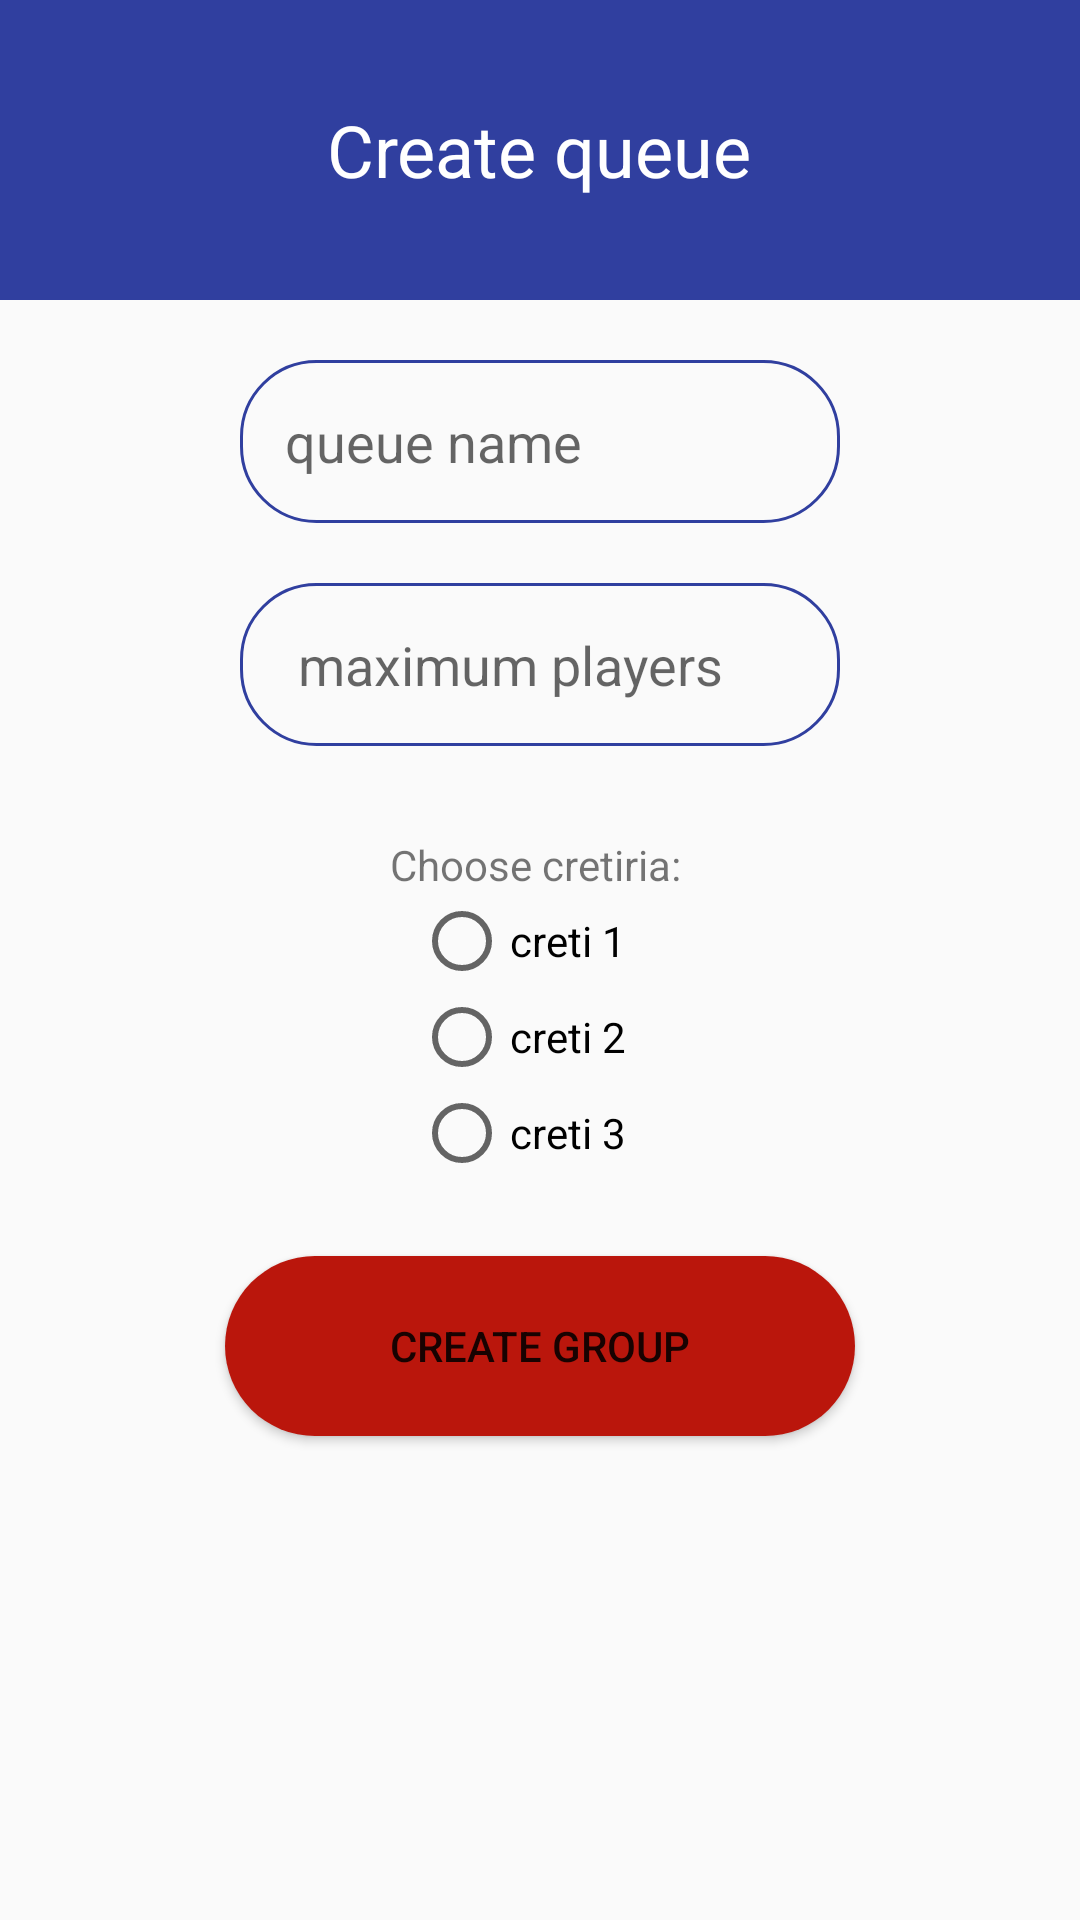

Produce the Android XML layout that renders to this screen, including the resource entries it uses.
<!-- AndroidManifest.xml: application theme AppTheme -->
<!-- res/layout/activity_createqueue.xml -->
<?xml version="1.0" encoding="utf-8"?>
<RelativeLayout
    xmlns:android="http://schemas.android.com/apk/res/android"
    xmlns:tools="http://schemas.android.com/tools"
    android:layout_width="match_parent"
    android:layout_height="match_parent"
    tools:context=".CreateQueue">

<LinearLayout
    android:background="@mipmap/android_backgroundchart"
    android:orientation="vertical"
    android:layout_width="match_parent"
    android:layout_height="match_parent">


    <RelativeLayout
        android:background="@color/signupColor"
        android:layout_width="match_parent"
        android:layout_height="100dp">

        <ImageView
            android:layout_marginLeft="20dp"
            style="?android:borderlessButtonStyle"
            android:id="@+id/back"
            android:layout_width="62dp"
            android:layout_height="62dp"
            android:src="@drawable/back_web"
            android:padding="0pt"
            android:layout_centerVertical="true"
            />

        <TextView
            android:layout_centerInParent="true"
            android:id="@+id/textgroup"
            android:layout_width="wrap_content"
            android:layout_height="wrap_content"
            android:text="Create queue"
            android:textSize="24dp"
            android:textColor="@color/white"/>

    </RelativeLayout>

    <RelativeLayout
        android:layout_marginTop="10dp"
        android:layout_gravity="center"
        android:layout_width="wrap_content"
        android:layout_height="wrap_content">

        <LinearLayout
            android:orientation="vertical"
            android:layout_width="wrap_content"
            android:layout_height="wrap_content">

            <EditText
                android:background="@drawable/shapegroupname"
                android:padding="15dp"
                android:layout_margin="10dp"
                android:id="@+id/queue_name"
                android:layout_width="match_parent"
                android:layout_height="wrap_content"
                android:hint="queue name"
                android:drawablePadding="10dp"
                android:inputType="textPersonName"
                />

            <EditText
                android:layout_margin="10dp"
                android:drawablePadding="10dp"
                android:padding="15dp"
                android:background="@drawable/shapegroupname"
                android:id="@+id/max_players"
                android:layout_width="match_parent"
                android:layout_height="wrap_content"
                android:hint=" maximum players"
                android:inputType="number"
                />

            <TextView
                android:layout_marginTop="20dp"
                android:layout_marginLeft="60dp"
                android:id="@+id/yourselection"
                android:layout_width="wrap_content"
                android:layout_height="wrap_content"
                android:text="Choose cretiria:"

                />

            <RadioGroup
                android:layout_marginLeft="68dp"
                android:layout_width="wrap_content"
                android:layout_height="wrap_content"
                android:id="@+id/radio_group"
                android:layout_marginBottom="20dp"
                >

                <RadioButton
                    android:id="@+id/radio1"
                    android:layout_width="match_parent"
                    android:layout_height="wrap_content"
                    android:text="creti 1"
                    />

                <RadioButton
                    android:id="@+id/radio2"
                    android:layout_width="match_parent"
                    android:layout_height="wrap_content"
                    android:text="creti 2"/>

                <RadioButton
                    android:id="@+id/radio3"
                    android:layout_width="match_parent"
                    android:layout_height="wrap_content"
                    android:text="creti 3"/>

            </RadioGroup>

            <Button
                android:layout_marginTop="20dp"
                android:padding="15dp"
                android:background="@drawable/createshape"
                android:id="@+id/btcreategroup"
                android:layout_width="wrap_content"
                android:layout_height="wrap_content"
                android:text="create group"
                android:drawablePadding="10dp"
                android:layout_margin="5dp"
                />

        </LinearLayout>

    </RelativeLayout>


</LinearLayout>


</RelativeLayout>
<!-- resources referenced by this layout -->
<resources>
  <color name="signupColor">#303F9F</color>
  <color name="white">#FFFFFF</color>
  <!-- drawable createshape (drawable) -->
  <?xml version="1.0" encoding="utf-8"?>
  <shape xmlns:android="http://schemas.android.com/apk/res/android"
      android:shape="rectangle" >
  
      <corners
          android:bottomLeftRadius="30dp"
          android:bottomRightRadius="30dp"
          android:radius="60dp"
          android:topLeftRadius="30dp"
          android:topRightRadius="30dp" />
  
      <solid android:color="#ba160c" />
  
      <padding
          android:top="0dp"
          android:right="10dp"
          android:left="10dp"
          android:bottom="0dp" />
  
      <size
          android:height="60dp"
          android:width="210dp" />
  
  </shape>
  <!-- drawable shapegroupname (drawable) -->
  <?xml version="1.0" encoding="utf-8"?>
  <shape
      xmlns:android="http://schemas.android.com/apk/res/android"
      android:shape="rectangle">
  
      <solid
          android:color="@android:color/transparent">
      </solid>
  
      <corners
          android:radius="25dp">
      </corners>
  
      <stroke
          android:width="1dp"
          android:color="@color/signupColor">
      </stroke>
  
      <padding
          android:top="2dp"
          android:right="10dp"
          android:left="10dp"
          android:bottom="0dp">
      </padding>
  
  </shape>
  <style name="AppTheme" parent="Theme.AppCompat.Light.NoActionBar">
          
          <item name="colorPrimary">@color/colorPrimary</item>
          <item name="colorPrimaryDark">@color/colorPrimaryDark</item>
          <item name="colorAccent">@color/colorAccent</item>
      </style>
  <color name="colorPrimary">#3F51B5</color>
  <color name="colorPrimaryDark">#303F9F</color>
  <color name="colorAccent">#FF4081</color>
</resources>
